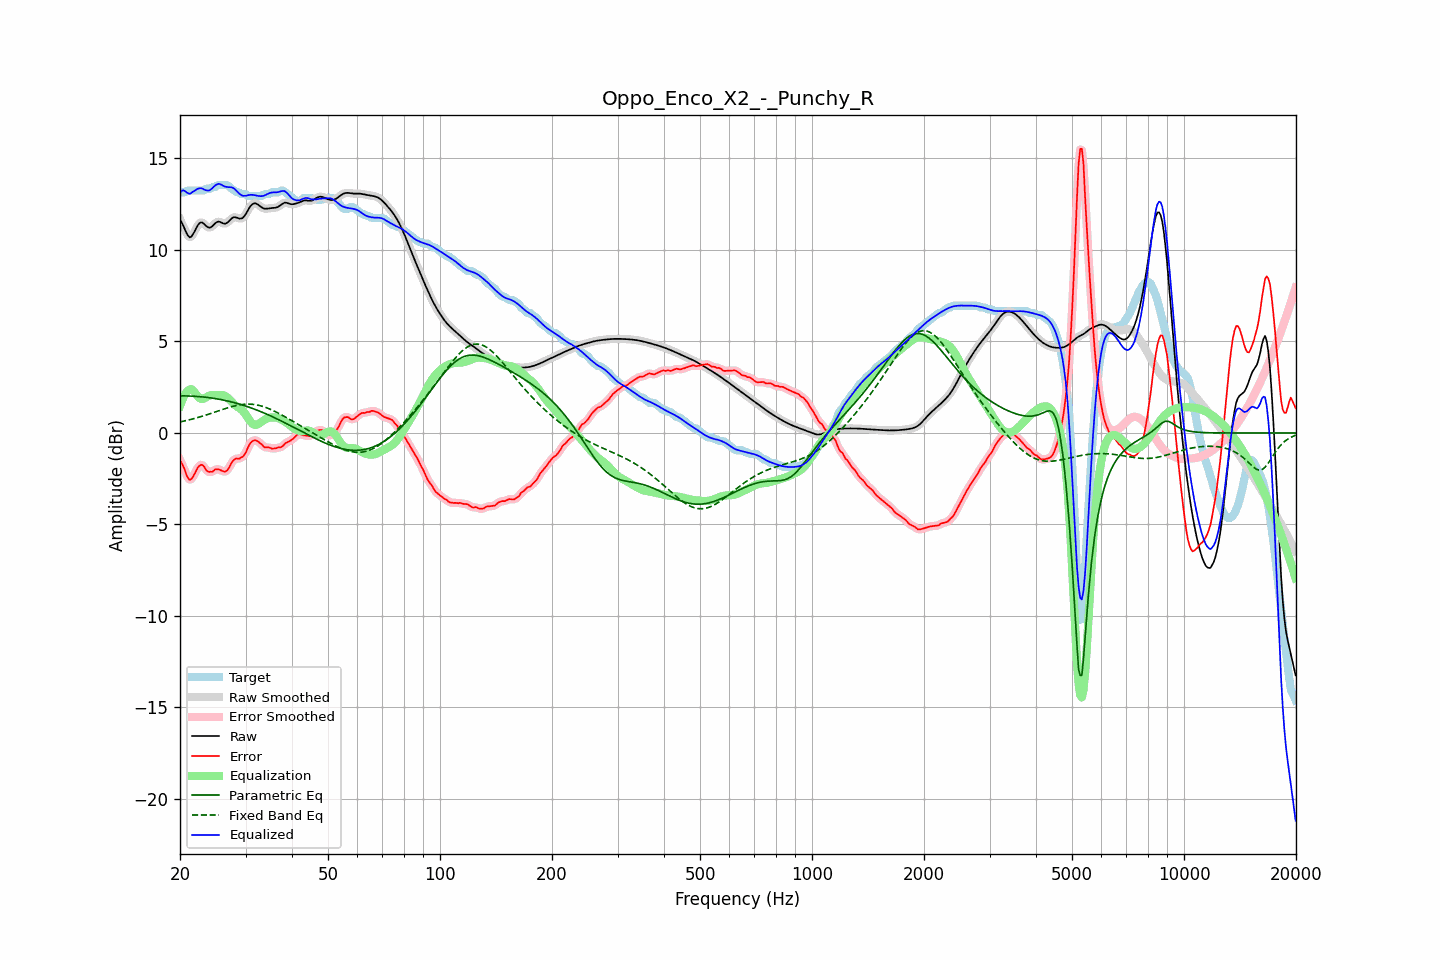

Source data for this figure (header and first rows):
frequency, raw, error, smoothed, error_smoothed, equalization, parametric_eq, fixed_band_eq, equalized_raw, equalized_smoothed, target
20.00, 11.65, -1.50, 11.68, -1.46, 1.48, 2.03, 0.60, 13.13, 13.16, 13.15
20.20, 11.51, -1.64, 11.49, -1.66, 1.72, 2.03, 0.62, 13.23, 13.21, 13.15
20.40, 11.34, -1.81, 11.30, -1.85, 1.92, 2.03, 0.64, 13.26, 13.23, 13.15
20.61, 11.13, -2.02, 11.13, -2.05, 2.09, 2.02, 0.66, 13.22, 13.22, 13.15
20.81, 10.93, -2.29, 10.93, -2.27, 2.22, 2.02, 0.68, 13.15, 13.16, 13.22
21.02, 10.78, -2.47, 10.78, -2.46, 2.32, 2.02, 0.70, 13.10, 13.10, 13.25
21.23, 10.69, -2.56, 10.71, -2.54, 2.37, 2.02, 0.72, 13.06, 13.08, 13.25
21.44, 10.72, -2.53, 10.73, -2.52, 2.40, 2.01, 0.74, 13.12, 13.13, 13.25
21.66, 10.85, -2.40, 10.84, -2.41, 2.33, 2.01, 0.77, 13.18, 13.17, 13.25
21.87, 11.00, -2.25, 11.00, -2.25, 2.23, 2.00, 0.79, 13.23, 13.24, 13.25
22.09, 11.18, -2.07, 11.18, -2.07, 2.12, 2.00, 0.81, 13.29, 13.29, 13.25
22.31, 11.34, -1.91, 11.34, -1.91, 2.00, 1.99, 0.84, 13.34, 13.34, 13.25
22.54, 11.46, -1.79, 11.45, -1.80, 1.91, 1.99, 0.87, 13.37, 13.36, 13.25
22.76, 11.51, -1.74, 11.50, -1.74, 1.87, 1.98, 0.89, 13.37, 13.37, 13.25
22.99, 11.49, -1.76, 11.48, -1.77, 1.86, 1.97, 0.92, 13.35, 13.34, 13.25
23.22, 11.42, -1.84, 11.42, -1.86, 1.89, 1.96, 0.95, 13.30, 13.31, 13.26
23.45, 11.33, -2.00, 11.34, -1.98, 1.93, 1.95, 0.97, 13.27, 13.27, 13.33
23.69, 11.26, -2.09, 11.26, -2.07, 1.99, 1.94, 1.00, 13.25, 13.25, 13.35
23.92, 11.22, -2.13, 11.22, -2.13, 2.03, 1.93, 1.03, 13.25, 13.26, 13.35
24.16, 11.23, -2.12, 11.24, -2.14, 2.06, 1.92, 1.06, 13.29, 13.30, 13.35
24.40, 11.29, -2.13, 11.30, -2.10, 2.08, 1.90, 1.09, 13.37, 13.37, 13.42
24.65, 11.38, -2.07, 11.38, -2.06, 2.07, 1.89, 1.12, 13.46, 13.45, 13.45
24.89, 11.47, -1.98, 11.46, -2.01, 2.07, 1.88, 1.15, 13.53, 13.53, 13.45
25.14, 11.52, -1.99, 11.52, -1.98, 2.06, 1.86, 1.18, 13.58, 13.58, 13.51
25.39, 11.56, -1.99, 11.54, -1.99, 2.06, 1.85, 1.21, 13.62, 13.60, 13.55
25.65, 11.53, -2.02, 11.53, -2.03, 2.07, 1.83, 1.24, 13.59, 13.59, 13.55
25.91, 11.49, -2.06, 11.49, -2.07, 2.07, 1.81, 1.27, 13.56, 13.56, 13.55
26.16, 11.44, -2.10, 11.45, -2.10, 2.06, 1.80, 1.30, 13.50, 13.51, 13.55
26.43, 11.43, -2.12, 11.44, -2.11, 2.03, 1.78, 1.33, 13.46, 13.47, 13.55
26.69, 11.47, -2.08, 11.47, -2.07, 1.97, 1.76, 1.35, 13.44, 13.44, 13.55
26.96, 11.53, -1.98, 11.54, -1.96, 1.90, 1.74, 1.38, 13.43, 13.44, 13.51
27.23, 11.63, -1.81, 11.63, -1.81, 1.81, 1.72, 1.41, 13.43, 13.43, 13.44
27.50, 11.71, -1.64, 11.71, -1.66, 1.71, 1.70, 1.43, 13.42, 13.42, 13.35
27.77, 11.77, -1.52, 11.77, -1.52, 1.62, 1.67, 1.46, 13.39, 13.38, 13.29
28.05, 11.80, -1.44, 11.79, -1.44, 1.54, 1.65, 1.48, 13.33, 13.32, 13.24
28.33, 11.77, -1.39, 11.77, -1.41, 1.47, 1.63, 1.50, 13.24, 13.24, 13.17
28.62, 11.75, -1.40, 11.75, -1.40, 1.41, 1.60, 1.52, 13.16, 13.16, 13.15
28.90, 11.71, -1.41, 11.72, -1.39, 1.36, 1.58, 1.53, 13.07, 13.07, 13.12
29.19, 11.72, -1.33, 11.72, -1.36, 1.29, 1.55, 1.55, 13.01, 13.01, 13.05
29.48, 11.75, -1.30, 11.76, -1.30, 1.21, 1.52, 1.56, 12.96, 12.97, 13.05
29.78, 11.85, -1.20, 11.85, -1.19, 1.11, 1.49, 1.57, 12.96, 12.96, 13.05
30.08, 11.97, -1.06, 11.98, -1.04, 0.99, 1.47, 1.57, 12.96, 12.97, 13.03
30.38, 12.13, -0.85, 12.13, -0.86, 0.86, 1.44, 1.58, 12.98, 12.99, 12.97
30.68, 12.28, -0.67, 12.28, -0.68, 0.72, 1.41, 1.57, 13.01, 13.00, 12.95
30.99, 12.41, -0.54, 12.41, -0.54, 0.61, 1.37, 1.57, 13.01, 13.01, 12.95
31.30, 12.50, -0.45, 12.50, -0.45, 0.51, 1.34, 1.57, 13.01, 13.01, 12.95
31.61, 12.54, -0.41, 12.54, -0.41, 0.46, 1.31, 1.56, 13.00, 13.00, 12.95
31.93, 12.55, -0.40, 12.54, -0.41, 0.44, 1.28, 1.54, 12.99, 12.98, 12.95
32.24, 12.51, -0.44, 12.51, -0.44, 0.46, 1.24, 1.53, 12.96, 12.96, 12.95
32.57, 12.45, -0.50, 12.45, -0.49, 0.50, 1.21, 1.51, 12.95, 12.95, 12.95
32.89, 12.38, -0.57, 12.38, -0.57, 0.56, 1.17, 1.49, 12.94, 12.94, 12.95
33.22, 12.32, -0.63, 12.32, -0.65, 0.62, 1.14, 1.46, 12.94, 12.94, 12.95
33.55, 12.27, -0.75, 12.28, -0.73, 0.68, 1.10, 1.44, 12.96, 12.96, 13.02
33.89, 12.26, -0.79, 12.26, -0.78, 0.74, 1.06, 1.40, 13.00, 13.00, 13.05
34.23, 12.26, -0.79, 12.26, -0.79, 0.78, 1.02, 1.37, 13.04, 13.04, 13.05
34.57, 12.27, -0.78, 12.27, -0.80, 0.82, 0.99, 1.34, 13.08, 13.08, 13.05
34.92, 12.28, -0.81, 12.28, -0.82, 0.84, 0.95, 1.30, 13.12, 13.12, 13.09
35.27, 12.29, -0.86, 12.29, -0.84, 0.85, 0.91, 1.26, 13.14, 13.14, 13.15
35.62, 12.30, -0.85, 12.30, -0.85, 0.85, 0.87, 1.22, 13.15, 13.15, 13.15
35.97, 12.30, -0.85, 12.31, -0.84, 0.84, 0.82, 1.18, 13.15, 13.15, 13.15
... 635 more rows
